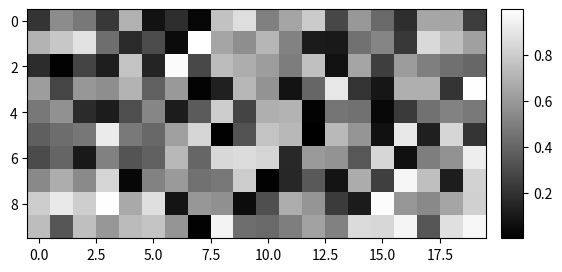

Recreate this plot in Python.
import matplotlib.pyplot as plt
from mpl_toolkits.axes_grid1 import make_axes_locatable
import numpy as np

# Plot image on axes ax
ax = plt.gca()
img = np.random.random((10, 20))
im = plt.imshow(img, cmap='gray')

# Divide existing axes and create
# new axes at right side of image
divider = make_axes_locatable(ax)
cax = divider.append_axes("right", size="5%", pad=0.15)

# Plot vertical colorbar
plt.colorbar(im, cax=cax)
plt.show()
